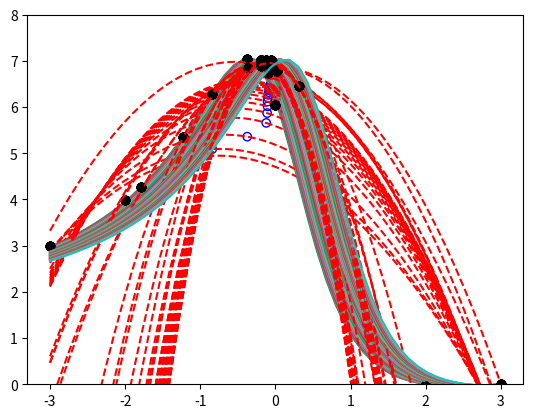

Here is the Python script that generated this plot: (Note: this script raises an exception after producing the figure.)
import numpy as np
import matplotlib.pylab as plt
from scipy import optimize
from scipy.stats import linregress

class MockStage:
    def __init__(self, z_init, limits=None):
        self.z = z_init
        self.limits = limits
    def where_z(self):
        return self.z
    def move_to_z(self, z):
        if self.limits is not None:
            z = min(max(z, self.limits[0]), self.limits[1])
        self.z = z
    def move_z(self, dz):
        new_z = self.z + dz
        self.move_to_z(new_z)

class GradOptim:
    def __init__(self, limits, max_step, eta, stage_control, eval_sharp, n_fit=5, max_hist=100):
        self.limits = limits
        self.max_step = max_step
        self.eta = eta
        self.stage = stage_control
        self.n_fit = n_fit
        self.eval_sharp = eval_sharp
    def init_measurements(self):
        self.z_buff = np.zeros(self.n_fit)
        self.s_buff = np.zeros(self.n_fit)
        self.z_hist = []
        self.s_hist = []
        z0 = self.stage.where_z()
        z0 -= self.n_fit / 2 * self.max_step
        for n in range(self.n_fit):
            z, s = self.move_and_eval(z0 + n*self.max_step)
            self.z_buff[n] = z
            self.s_buff[n] = s
            self.z_hist.append(z)
            self.s_hist.append(s)
    def get_slope_intercept(self):
        slope, intercept, _, _, _ = linregress(self.z_buff, self.s_buff)
        return slope, intercept
    def get_next_z(self):
        dz = self.get_slope_intercept()[0] * self.eta
        dz = min(max(dz, -1), 1) # force it to be between -1, 1
        step = self.max_step * dz
        if dz < 0:
            z = self.z_buff.min()
        else:
            z = self.z_buff.max()
        new_z = min(max(z + step, self.limits[0]), self.limits[1])
        return new_z
    def plot(self):
        slope, y0 = self.get_slope_intercept()
        z_range = np.linspace(*self.limits)
        plt.plot(self.z_buff, self.s_buff, 'ko')
        plt.plot(self.z_hist, self.s_hist, 'k.', alpha=.2)
        plt.plot(z_range, slope * z_range + y0, 'r--')
        new_z = self.get_next_z()
        new_s = (new_z - self.z_buff.mean()) * slope + self.s_buff.mean()
        print(new_z, new_s)
        plt.scatter(new_z, new_s, ec='blue', fc='none')
        plt.ylim([0, 2])
        plt.show()
    def move_and_eval(self, z):
        self.stage.move_to_z(z)
        s = self.eval_sharp()
        z = self.stage.where_z()
        return z, s
    def step(self):
        new_z = self.get_next_z()
        z, s = self.move_and_eval(new_z)
        self.z_buff[:-1] = self.z_buff[1:]
        self.z_buff[-1] = z
        self.s_buff[:-1] = self.s_buff[1:]
        self.s_buff[-1] = s
        self.z_hist.append(z)
        self.s_hist.append(s)
        return

class QuadOptim:
    def __init__(self, limits, max_step, stage_control, eval_sharp, n_init=5, n_fit=20, max_hist=100):
        self.limits = limits
        self.max_step = max_step
        self.stage = stage_control
        self.n_fit = n_fit
        self.n_init = n_init
        self.eval_sharp = eval_sharp
        self.max_hist = max_hist
    def init_measurements(self):
        self.z_buff = []
        self.s_buff = []
        self.z_hist = []
        self.s_hist = []
        z0 = self.stage.where_z()
        z0 -= self.n_init / 2 * self.max_step
        start = self.n_fit - self.n_init
        for n in range(self.n_init):
            z, s = self.move_and_eval(z0 + n*self.max_step)
            self.record_zs(z, s)
    def get_next_z(self):
        sigma = np.exp(-np.arange(len(self.z_buff))**0.5)
        print(sigma)
        print(self.z_buff)
        params, _ = optimize.curve_fit(parabola, self.z_buff, self.s_buff, sigma=sigma)
        a, b, c = params
        z0 = self.stage.where_z()
        new_z = b / np.exp(a)
        new_z = min(max(new_z, min(self.z_buff) - self.max_step), max(self.z_buff) + self.max_step)
        new_z = min(max(new_z, self.limits[0]), self.limits[1])
        return new_z
    def plot(self):
        params, _ = optimize.curve_fit(parabola, self.z_buff, self.s_buff)
        z_range = np.linspace(*self.limits)
        plt.plot(self.z_buff, self.s_buff, 'ko')
        plt.plot(self.z_hist, self.s_hist, 'k.', alpha=.2)
        plt.plot(z_range, parabola(z_range, *params), 'r--')
        new_z = self.get_next_z()
        print(params)
        new_s = parabola(new_z, *params)
        plt.plot(z_range, f(z_range, sigma=0))
        plt.scatter(new_z, new_s, ec='blue', fc='none')
        plt.ylim([0, 8])
        plt.show()
    def move_and_eval(self, z):
        self.stage.move_to_z(z)
        s = self.eval_sharp()
        z = self.stage.where_z()
        return z, s
    def record_zs(self, z, s):
        self.z_buff.append(z)
        self.s_buff.append(s)
        while len(self.z_buff) > self.n_fit:
            self.z_buff.pop(0)
        while len(self.s_buff) > self.n_fit:
            self.s_buff.pop(0)
        self.z_hist.append(z)
        self.s_hist.append(s)
        while len(self.z_hist) > self.max_hist:
            self.z_hist.pop(0)
        while len(self.s_hist) > self.max_hist:
            self.s_hist.pop(0)
    def step(self):
        new_z = self.get_next_z()
        z, s = self.move_and_eval(new_z)
        self.record_zs(z, s)
        return

shift = 0
def f(x, sigma=1e-2):
    global shift
    x = x - shift
    shift += np.random.uniform() * 1e-2
    try:
        noise = np.random.randn(len(x))
    except:
        noise = np.random.randn()
    return (x**2 - 5*x + 6) / (x**2 + 1) + noise * sigma
def parabola(x, a, b, c):
    x = np.array(x)
    return -0.5*np.exp(a)*x**2 + b*x + c

limits = [-3, 3]
stage = MockStage(1, limits=limits)
def eval_sharp():
    x = stage.where_z()
    return f(x, 1e-2)

n_fit = 5
z_buff = np.zeros(n_fit)
s_buff = np.zeros(n_fit)
max_step = 2
#optimizer = GradOptim(limits=limits, max_step=max_step, eta=5, stage_control=stage, eval_sharp=eval_sharp)
optimizer = QuadOptim(limits=limits, max_step=max_step, stage_control=stage, eval_sharp=eval_sharp)
optimizer.init_measurements()
for _ in range(50):
    optimizer.step()
    optimizer.plot()



assert False
x_history = []
Xs = np.array([0, 0.02, 0.04, 0.06, 0.08]) *4
Xs += .0
Ys = f(Xs, 1e-2)
params, _ = optimize.curve_fit(parabola, Xs, Ys)
a, b, c = params
x_target = b / a
print(x_target)


xrange = np.arange(-1, 1, .01)
fit = parabola(xrange, *params)
real = f(xrange)
plt.plot(Xs, Ys, 'ko')
plt.plot([x_target], [f(x_target)], 'rx')
plt.plot(xrange, fit)
plt.plot(xrange, real)
plt.show()
